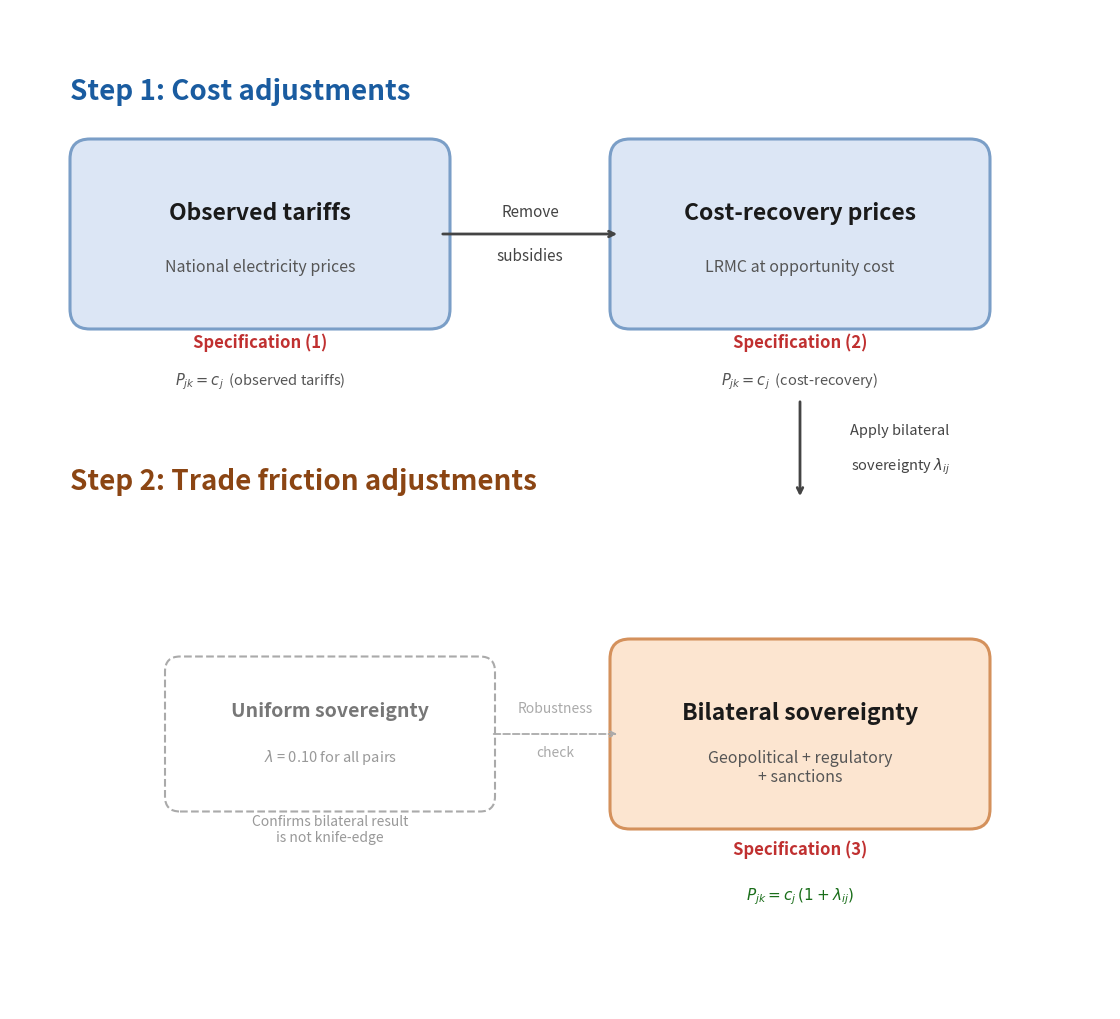

Python code for this plot:
"""Generate Figure 1: Calibration strategy flowchart for v31 (2 steps, no FDI).

Flow: Observed tariffs → Cost-recovery prices → Bilateral sovereignty
Shows delivered cost P, not production cost c.
"""

import matplotlib
matplotlib.use('Agg')
import matplotlib.pyplot as plt
from matplotlib.patches import FancyBboxPatch
from pathlib import Path

OUT = Path(r"F:\onedrive\__documents\papers\FLOPsExport\Documents\calibration_strategy_v31.png")

# ── Colours ──────────────────────────────────────────────────────────
BLUE_BG    = '#dce6f5'
BLUE_EDGE  = '#7a9ec7'
PEACH_BG   = '#fce5d0'
PEACH_EDGE = '#d4915c'
STEP1_CLR  = '#1a5ca0'
STEP2_CLR  = '#8b4513'
RED_TXT    = '#c03030'
GREEN_TXT  = '#1a6e1a'
ARR_CLR    = '#444444'

# Tighter canvas: content spans x≈0.5–10.5, y≈0.5–9.5
fig = plt.figure(figsize=(11, 10))
ax = fig.add_axes([0, 0, 1, 1])
ax.set_xlim(0, 11)
ax.set_ylim(0, 10)
ax.axis('off')
fig.patch.set_facecolor('white')

BW, BH = 3.4, 1.5   # box width, height


def rbox(x, y, w, h, title, sub, bg, edge, lw=2.2):
    """Rounded box with title + italic subtitle."""
    patch = FancyBboxPatch((x, y), w, h, boxstyle="round,pad=0.20",
                           facecolor=bg, edgecolor=edge, linewidth=lw)
    ax.add_patch(patch)
    cx = x + w / 2
    ax.text(cx, y + h * 0.64, title, ha='center', va='center',
            fontsize=16.5, fontweight='bold', color='#1a1a1a',
            fontfamily='sans-serif')
    ax.text(cx, y + h * 0.28, sub, ha='center', va='center',
            fontsize=11.5, fontstyle='italic', color='#555555',
            fontfamily='sans-serif')
    return cx, y + h / 2


def harrow(x1, y, x2, label_top='', label_bot=''):
    """Horizontal arrow with two-line label."""
    ax.annotate('', xy=(x2, y), xytext=(x1, y),
                arrowprops=dict(arrowstyle='->', color=ARR_CLR, lw=2))
    mx = (x1 + x2) / 2
    if label_top:
        ax.text(mx, y + 0.22, label_top, ha='center', va='center',
                fontsize=11, color=ARR_CLR)
    if label_bot:
        ax.text(mx, y - 0.22, label_bot, ha='center', va='center',
                fontsize=11, color=ARR_CLR)


# ══════════════════════════════════════════════════════════════════════
#  STEP 1 — Cost adjustments  (upper region)
# ══════════════════════════════════════════════════════════════════════
ax.text(0.6, 9.1, 'Step 1: Cost adjustments',
        fontsize=20, fontweight='bold', color=STEP1_CLR)

# Box 1: Observed tariffs
x1, y1 = 0.8, 7.0
cx1, cy1 = rbox(x1, y1, BW, BH,
                'Observed tariffs', 'National electricity prices',
                BLUE_BG, BLUE_EDGE)

# Box 2: Cost-recovery prices
x2, y2 = 6.2, 7.0
cx2, cy2 = rbox(x2, y2, BW, BH,
                'Cost-recovery prices', 'LRMC at opportunity cost',
                BLUE_BG, BLUE_EDGE)

# Arrow box1 → box2
harrow(x1 + BW + 0.1, cy1, x2 - 0.1, 'Remove', 'subsidies')

# Spec labels under boxes — delivered cost P (no sovereignty → P = c)
ax.text(cx1, y1 - 0.38, 'Specification (1)',
        ha='center', fontsize=12, color=RED_TXT, fontweight='bold')
ax.text(cx1, y1 - 0.75, r'$P_{jk} = c_j$  (observed tariffs)',
        ha='center', fontsize=10.5, color='#555555')

ax.text(cx2, y2 - 0.38, 'Specification (2)',
        ha='center', fontsize=12, color=RED_TXT, fontweight='bold')
ax.text(cx2, y2 - 0.75, r'$P_{jk} = c_j$  (cost-recovery)',
        ha='center', fontsize=10.5, color='#555555')


# ══════════════════════════════════════════════════════════════════════
#  STEP 2 — Trade friction adjustments  (lower region)
# ══════════════════════════════════════════════════════════════════════
ax.text(0.6, 5.2, 'Step 2: Trade friction adjustments',
        fontsize=20, fontweight='bold', color=STEP2_CLR)

# Vertical arrow from Cost-recovery box down to Bilateral box
v_top = y2 - 0.9      # below the Spec (2) labels
v_bot = 3.5 + BH + 0.1
ax.annotate('', xy=(cx2, v_bot), xytext=(cx2, v_top),
            arrowprops=dict(arrowstyle='->', color=ARR_CLR, lw=2))
ax.text(cx2 + 1.0, (v_top + v_bot) / 2 + 0.15, 'Apply bilateral',
        ha='center', fontsize=10.5, color=ARR_CLR)
ax.text(cx2 + 1.0, (v_top + v_bot) / 2 - 0.2, r'sovereignty $\lambda_{ij}$',
        ha='center', fontsize=10.5, color=ARR_CLR)

# Box 3: Bilateral sovereignty
x3 = cx2 - BW / 2
y3 = 2.0
cx3, cy3 = rbox(x3, y3, BW, BH,
                'Bilateral sovereignty',
                'Geopolitical + regulatory\n+ sanctions',
                PEACH_BG, PEACH_EDGE)

# Spec (3) label — delivered cost P includes sovereignty markup
ax.text(cx3, y3 - 0.45, 'Specification (3)',
        ha='center', fontsize=12, color=RED_TXT, fontweight='bold')
ax.text(cx3, y3 - 0.90, r'$P_{jk} = c_j \,(1 + \lambda_{ij})$',
        ha='center', fontsize=11, color=GREEN_TXT, fontweight='bold')

# ── Robustness: Uniform sovereignty (dashed box, to the left) ───────
UW, UH = 3.0, 1.25
ux = x3 - UW - 1.5
uy = y3 + (BH - UH) / 2
uni = FancyBboxPatch((ux, uy), UW, UH, boxstyle="round,pad=0.15",
                      facecolor='white', edgecolor='#aaaaaa',
                      linewidth=1.5, linestyle='--')
ax.add_patch(uni)
ucx = ux + UW / 2
ax.text(ucx, uy + UH * 0.64, 'Uniform sovereignty',
        ha='center', fontsize=14, fontweight='bold', color='#777777')
ax.text(ucx, uy + UH * 0.28, r'$\lambda$ = 0.10 for all pairs',
        ha='center', fontsize=10.5, fontstyle='italic', color='#999999')

# Dashed arrow bilateral ← uniform
ax.annotate('', xy=(ux + UW + 0.1, cy3),
            xytext=(x3 - 0.1, cy3),
            arrowprops=dict(arrowstyle='<-', color='#aaaaaa',
                            lw=1.3, linestyle='dashed'))
mid_a = (ux + UW + x3) / 2
ax.text(mid_a, cy3 + 0.22, 'Robustness',
        ha='center', fontsize=10, color='#aaaaaa')
ax.text(mid_a, cy3 - 0.22, 'check',
        ha='center', fontsize=10, color='#aaaaaa')

ax.text(ucx, uy - 0.45, 'Confirms bilateral result\nis not knife-edge',
        ha='center', fontsize=10, color='#999999')

# ── Save ────────────────────────────────────────────────────────────
fig.savefig(str(OUT), dpi=180, facecolor='white',
            bbox_inches='tight', pad_inches=0.3)
print(f"Saved: {OUT}")
plt.close()
